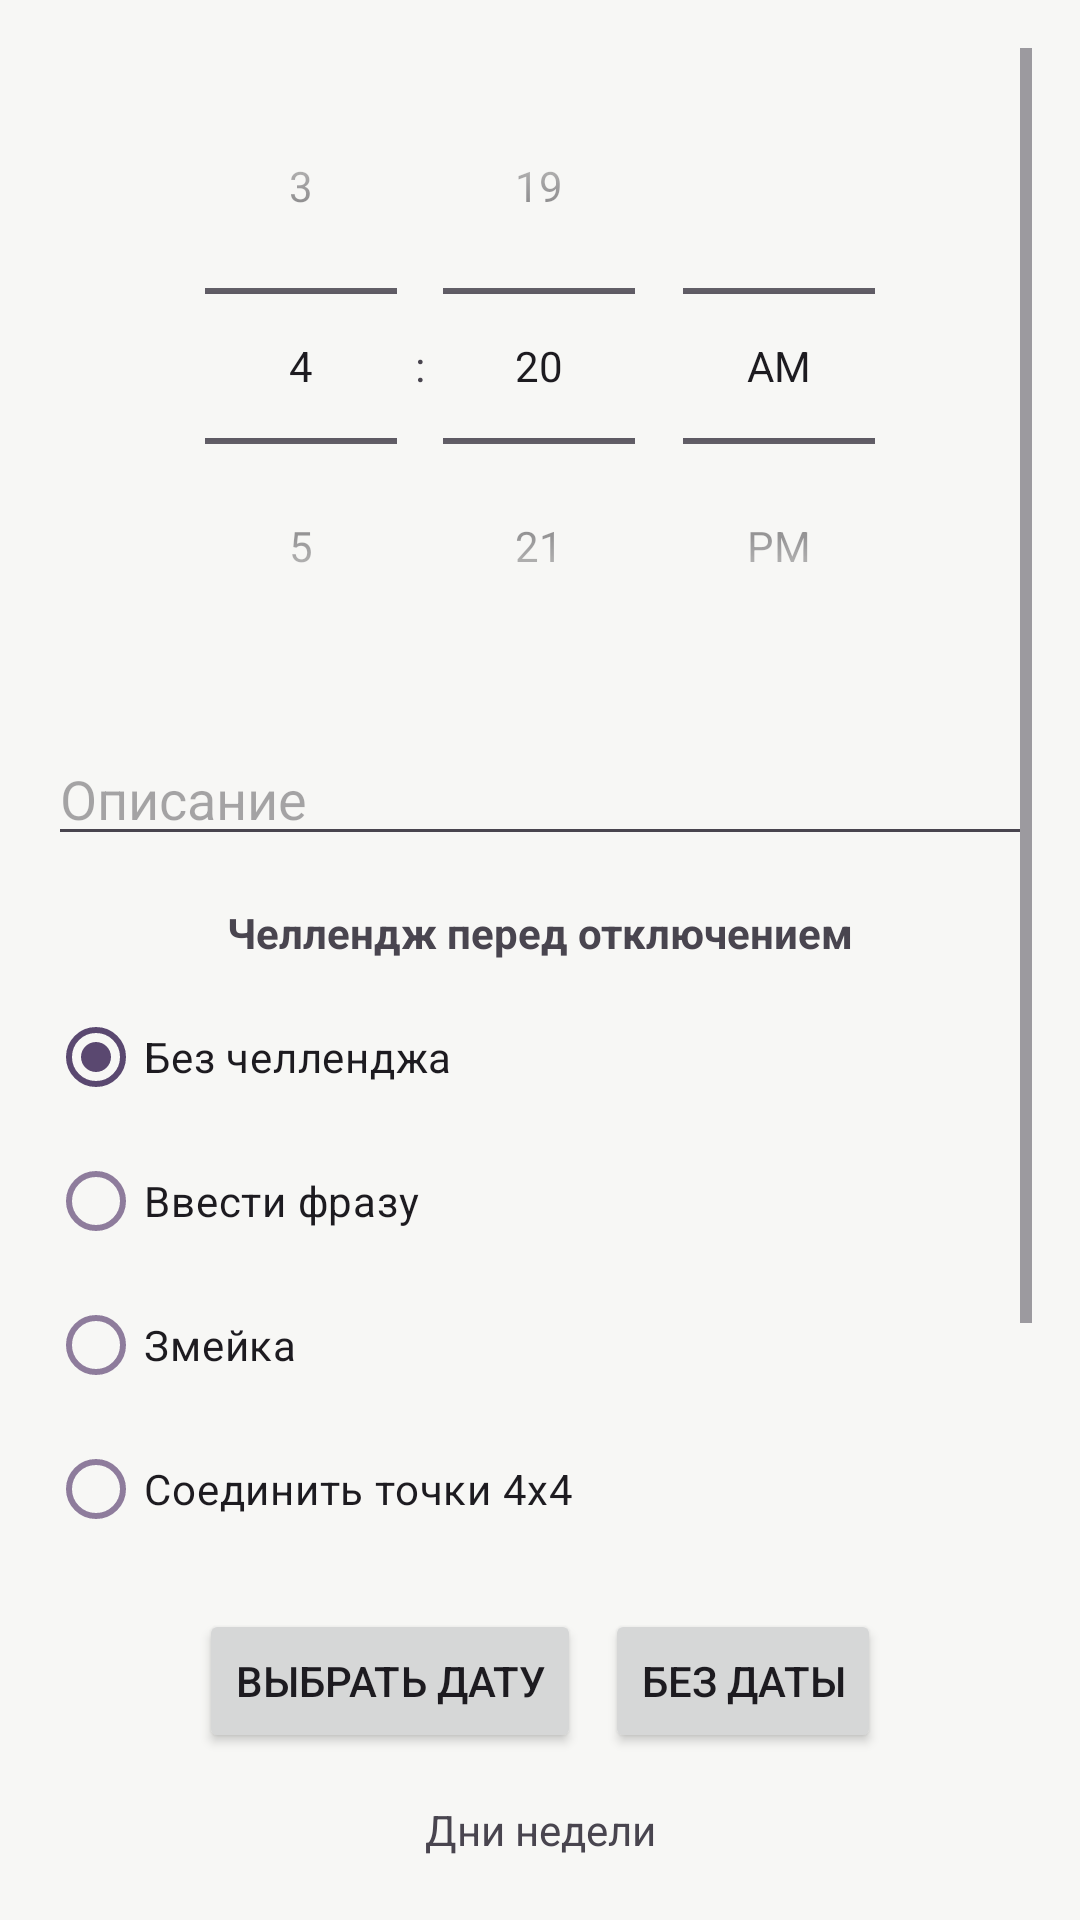

The Android layout XML behind this screen, and the referenced resources:
<!-- AndroidManifest.xml: application theme Theme.Smartup -->
<!-- res/layout/activity_edit_alarm.xml -->
<?xml version="1.0" encoding="utf-8"?>
<ScrollView xmlns:android="http://schemas.android.com/apk/res/android"
    xmlns:app="http://schemas.android.com/apk/res-auto"
    xmlns:tools="http://schemas.android.com/tools"
    android:layout_width="match_parent"
    android:layout_height="match_parent"
    android:padding="16dp"
    android:fillViewport="true"
    tools:context=".EditAlarmActivity">

    <androidx.constraintlayout.widget.ConstraintLayout
        android:layout_width="match_parent"
        android:layout_height="wrap_content">

        <TimePicker
            android:id="@+id/timePickerEdit"
            android:layout_width="wrap_content"
            android:layout_height="wrap_content"
            android:timePickerMode="spinner"
            app:layout_constraintTop_toTopOf="parent"
            app:layout_constraintStart_toStartOf="parent"
            app:layout_constraintEnd_toEndOf="parent" />

        <EditText
            android:id="@+id/etDescription"
            android:layout_width="0dp"
            android:layout_height="wrap_content"
            android:hint="Описание"
            android:inputType="textCapSentences"
            app:layout_constraintTop_toBottomOf="@id/timePickerEdit"
            app:layout_constraintStart_toStartOf="parent"
            app:layout_constraintEnd_toEndOf="parent"
            android:layout_marginTop="16dp" />

        <TextView
            android:id="@+id/tvChallengeLabelEdit"
            android:layout_width="wrap_content"
            android:layout_height="wrap_content"
            android:text="Челлендж перед отключением"
            android:textStyle="bold"
            android:layout_marginTop="16dp"
            app:layout_constraintTop_toBottomOf="@id/etDescription"
            app:layout_constraintStart_toStartOf="parent"
            app:layout_constraintEnd_toEndOf="parent" />

        <RadioGroup
            android:id="@+id/rgChallengeTypeEdit"
            android:layout_width="0dp"
            android:layout_height="wrap_content"
            android:orientation="vertical"
            android:layout_marginTop="8dp"
            app:layout_constraintTop_toBottomOf="@id/tvChallengeLabelEdit"
            app:layout_constraintStart_toStartOf="parent"
            app:layout_constraintEnd_toEndOf="parent">

            <RadioButton
                android:id="@+id/rbChallengeNoneEdit"
                android:layout_width="wrap_content"
                android:layout_height="wrap_content"
                android:checked="true"
                android:text="Без челленджа" />

            <RadioButton
                android:id="@+id/rbChallengeTextEdit"
                android:layout_width="wrap_content"
                android:layout_height="wrap_content"
                android:text="Ввести фразу" />

            <RadioButton
                android:id="@+id/rbChallengeSnakeEdit"
                android:layout_width="wrap_content"
                android:layout_height="wrap_content"
                android:text="Змейка" />

            <RadioButton
                android:id="@+id/rbChallengeDotsEdit"
                android:layout_width="wrap_content"
                android:layout_height="wrap_content"
                android:text="Соединить точки 4x4" />

        </RadioGroup>

        <com.google.android.material.textfield.TextInputLayout
            android:id="@+id/tilChallengeTextEdit"
            style="@style/Widget.MaterialComponents.TextInputLayout.OutlinedBox"
            android:layout_width="0dp"
            android:layout_height="wrap_content"
            android:layout_marginTop="8dp"
            android:visibility="gone"
            app:layout_constraintTop_toBottomOf="@id/rgChallengeTypeEdit"
            app:layout_constraintStart_toStartOf="parent"
            app:layout_constraintEnd_toEndOf="parent">

            <com.google.android.material.textfield.TextInputEditText
                android:id="@+id/etChallengePhraseEdit"
                android:layout_width="match_parent"
                android:layout_height="wrap_content"
                android:hint="Фраза для ввода"
                android:inputType="textCapSentences" />

        </com.google.android.material.textfield.TextInputLayout>

        <LinearLayout
            android:id="@+id/dateSelectorEdit"
            android:layout_width="0dp"
            android:layout_height="wrap_content"
            android:orientation="horizontal"
            android:gravity="center"
            android:layout_marginTop="16dp"
            app:layout_constraintTop_toBottomOf="@id/tilChallengeTextEdit"
            app:layout_constraintStart_toStartOf="parent"
            app:layout_constraintEnd_toEndOf="parent">

            <Button
                android:id="@+id/btnSelectDateEdit"
                android:layout_width="wrap_content"
                android:layout_height="wrap_content"
                android:text="Выбрать дату" />

            <Button
                android:id="@+id/btnClearDateEdit"
                android:layout_width="wrap_content"
                android:layout_height="wrap_content"
                android:text="Без даты"
                android:layout_marginStart="8dp" />
        </LinearLayout>

        <TextView
            android:id="@+id/tvWeekdaysLabelEdit"
            android:layout_width="wrap_content"
            android:layout_height="wrap_content"
            android:text="Дни недели"
            android:layout_marginTop="16dp"
            app:layout_constraintTop_toBottomOf="@id/dateSelectorEdit"
            app:layout_constraintStart_toStartOf="parent"
            app:layout_constraintEnd_toEndOf="parent" />

        <com.google.android.material.chip.ChipGroup
            android:id="@+id/chipGroupWeekdaysEdit"
            android:layout_width="0dp"
            android:layout_height="wrap_content"
            android:layout_marginStart="8dp"
            android:layout_marginEnd="8dp"
            app:singleSelection="false"
            app:layout_constraintTop_toBottomOf="@id/tvWeekdaysLabelEdit"
            app:layout_constraintStart_toStartOf="parent"
            app:layout_constraintEnd_toEndOf="parent"
            app:layout_constraintHorizontal_bias="0.5">

            <com.google.android.material.chip.Chip
                android:id="@+id/chipMonEdit"
                style="@style/Widget.MaterialComponents.Chip.Filter"
                android:layout_width="wrap_content"
                android:layout_height="wrap_content"
                android:text="Пн" />
            <com.google.android.material.chip.Chip
                android:id="@+id/chipTueEdit"
                style="@style/Widget.MaterialComponents.Chip.Filter"
                android:layout_width="wrap_content"
                android:layout_height="wrap_content"
                android:text="Вт" />
            <com.google.android.material.chip.Chip
                android:id="@+id/chipWedEdit"
                style="@style/Widget.MaterialComponents.Chip.Filter"
                android:layout_width="wrap_content"
                android:layout_height="wrap_content"
                android:text="Ср" />
            <com.google.android.material.chip.Chip
                android:id="@+id/chipThuEdit"
                style="@style/Widget.MaterialComponents.Chip.Filter"
                android:layout_width="wrap_content"
                android:layout_height="wrap_content"
                android:text="Чт" />
            <com.google.android.material.chip.Chip
                android:id="@+id/chipFriEdit"
                style="@style/Widget.MaterialComponents.Chip.Filter"
                android:layout_width="wrap_content"
                android:layout_height="wrap_content"
                android:text="Пт" />
            <com.google.android.material.chip.Chip
                android:id="@+id/chipSatEdit"
                style="@style/Widget.MaterialComponents.Chip.Filter"
                android:layout_width="wrap_content"
                android:layout_height="wrap_content"
                android:text="Сб" />
            <com.google.android.material.chip.Chip
                android:id="@+id/chipSunEdit"
                style="@style/Widget.MaterialComponents.Chip.Filter"
                android:layout_width="wrap_content"
                android:layout_height="wrap_content"
                android:text="Вс" />
        </com.google.android.material.chip.ChipGroup>

        <com.google.android.material.switchmaterial.SwitchMaterial
            android:id="@+id/switchEnabledEdit"
            android:layout_width="wrap_content"
            android:layout_height="wrap_content"
            android:text="Включен"
            app:useMaterialThemeColors="true"
            android:layout_marginTop="16dp"
            app:layout_constraintTop_toBottomOf="@id/chipGroupWeekdaysEdit"
            app:layout_constraintStart_toStartOf="parent"
            app:layout_constraintEnd_toEndOf="parent" />

        <Button
            android:id="@+id/btnSaveAlarm"
            android:layout_width="0dp"
            android:layout_height="wrap_content"
            android:text="Сохранить"
            android:layout_marginTop="20dp"
            app:layout_constraintTop_toBottomOf="@id/switchEnabledEdit"
            app:layout_constraintStart_toStartOf="parent"
            app:layout_constraintEnd_toEndOf="parent" />

        <Button
            android:id="@+id/btnDeleteAlarm"
            android:layout_width="0dp"
            android:layout_height="wrap_content"
            android:text="Удалить будильник"
            android:layout_marginTop="12dp"
            android:textColor="@android:color/holo_red_dark"
            app:layout_constraintTop_toBottomOf="@id/btnSaveAlarm"
            app:layout_constraintStart_toStartOf="parent"
            app:layout_constraintEnd_toEndOf="parent" />

    </androidx.constraintlayout.widget.ConstraintLayout>

</ScrollView>
<!-- resources referenced by this layout -->
<resources>
  <style name="Theme.Smartup" parent="Base.Theme.Smartup" />
  <style name="Base.Theme.Smartup" parent="Theme.Material3.DayNight.NoActionBar">
          <item name="android:windowBackground">@color/alarm_bg</item>
          <item name="colorPrimary">@color/purple_dark</item>
          <item name="colorSecondary">@color/purple_medium</item>
          <item name="colorTertiary">@color/purple_accent</item>
          <item name="colorOnPrimary">@color/white</item>
          <item name="android:colorBackground">@color/alarm_bg</item>
          <item name="android:colorForeground">@color/alarm_text_primary</item>
          <item name="colorSurface">@color/card_bg_default</item>
          <item name="colorOnSurface">@color/alarm_text_primary</item>
          <item name="colorSurfaceVariant">@color/chip_bg_inactive</item>
          <item name="colorOnSurfaceVariant">@color/purple_medium</item>
      </style>
  <color name="alarm_bg">#F7F7F5</color>
  <color name="purple_dark">#5A4870</color>
  <color name="purple_medium">#8E7C9C</color>
  <color name="purple_accent">#8862C1</color>
  <color name="white">#FFFFFFFF</color>
  <color name="alarm_text_primary">#111111</color>
  <color name="card_bg_default">#FDFBFF</color>
  <color name="chip_bg_inactive">#EFE6FD</color>
</resources>
